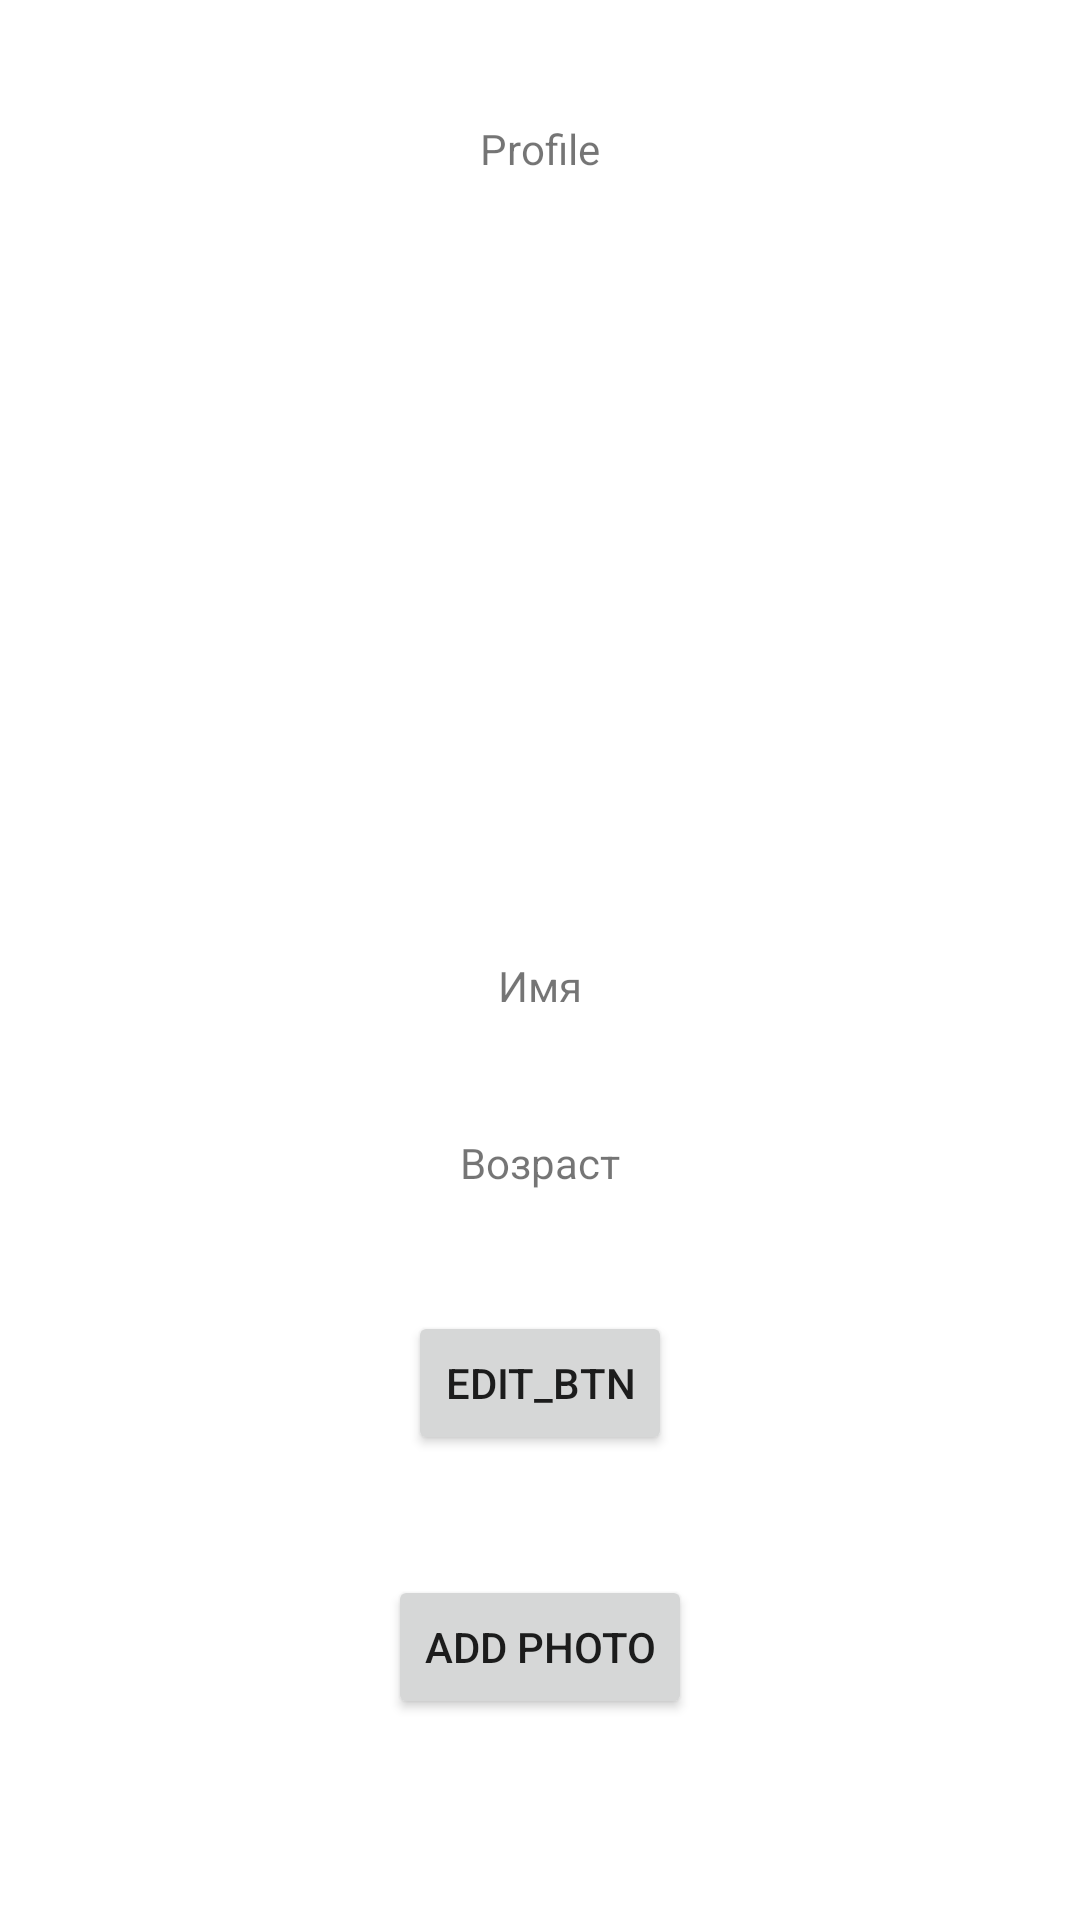

Android layout source for this screen:
<!-- AndroidManifest.xml: application theme Theme.Lesson01_month03 -->
<!-- res/layout/activity_main.xml -->
<?xml version="1.0" encoding="utf-8"?>
<androidx.constraintlayout.widget.ConstraintLayout xmlns:android="http://schemas.android.com/apk/res/android"
    xmlns:app="http://schemas.android.com/apk/res-auto"
    xmlns:tools="http://schemas.android.com/tools"
    android:layout_width="match_parent"
    android:layout_height="match_parent"
    tools:context=".MainActivity">

    <TextView
        android:id="@+id/main_tv"
        android:layout_width="wrap_content"
        android:layout_height="wrap_content"
        android:text="Profile"
        android:layout_marginTop="40dp"
        app:layout_constraintEnd_toEndOf="parent"
        app:layout_constraintStart_toStartOf="parent"
        app:layout_constraintTop_toTopOf="parent" />
    <ImageView
        android:id="@+id/main_iv"
        android:src="@mipmap/ic_launcher"
        android:layout_width="200dp"
        android:layout_height="200dp"
        app:layout_constraintTop_toBottomOf="@id/main_tv"
        app:layout_constraintStart_toStartOf="parent"
        app:layout_constraintEnd_toEndOf="parent"
        android:layout_marginTop="20dp"
        />
    <TextView
        android:layout_width="wrap_content"
        android:layout_height="wrap_content"
        android:id="@+id/name_tv"
        app:layout_constraintTop_toBottomOf="@id/main_iv"
        android:layout_marginTop="40dp"
        app:layout_constraintEnd_toEndOf="parent"
        app:layout_constraintStart_toStartOf="parent"
        android:text="Имя"/>
    <TextView
        android:layout_width="wrap_content"
        android:layout_height="wrap_content"
        android:id="@+id/age_tv"
        app:layout_constraintTop_toBottomOf="@id/name_tv"
        android:layout_marginTop="40dp"
        app:layout_constraintEnd_toEndOf="parent"
        app:layout_constraintStart_toStartOf="parent"
        android:text="Возраст"/>
    <Button
        android:id="@+id/edit_btn"
        android:layout_width="wrap_content"
        android:layout_height="wrap_content"
        android:text="edit_btn"
        app:layout_constraintEnd_toEndOf="parent"
        app:layout_constraintStart_toStartOf="parent"
        app:layout_constraintTop_toBottomOf="@id/age_tv"
        android:layout_marginTop="40dp"/>
    <Button
        android:id="@+id/gallery_btn"
        android:layout_width="wrap_content"
        android:layout_height="wrap_content"
        android:text="add photo"
        app:layout_constraintEnd_toEndOf="parent"
        app:layout_constraintStart_toStartOf="parent"
        app:layout_constraintTop_toBottomOf="@id/edit_btn"
        android:layout_marginTop="40dp"/>

</androidx.constraintlayout.widget.ConstraintLayout>
<!-- resources referenced by this layout -->
<resources>
  <style name="Theme.Lesson01_month03" parent="Theme.MaterialComponents.DayNight.DarkActionBar">
          
          <item name="colorPrimary">@color/purple_500</item>
          <item name="colorPrimaryVariant">@color/purple_700</item>
          <item name="colorOnPrimary">@color/white</item>
          
          <item name="colorSecondary">@color/teal_200</item>
          <item name="colorSecondaryVariant">@color/teal_700</item>
          <item name="colorOnSecondary">@color/black</item>
          
          <item name="android:statusBarColor">?attr/colorPrimaryVariant</item>
          
      </style>
  <!-- not gathered from this repository: default colours our renderer supplied (Android Studio template values) -->
  <color name="purple_500">#FF6200EE</color>
  <color name="purple_700">#FF3700B3</color>
  <color name="teal_200">#FF03DAC5</color>
  <color name="teal_700">#FF018786</color>
  <color name="black">#FF000000</color>
  <color name="white">#FFFFFFFF</color>
</resources>
